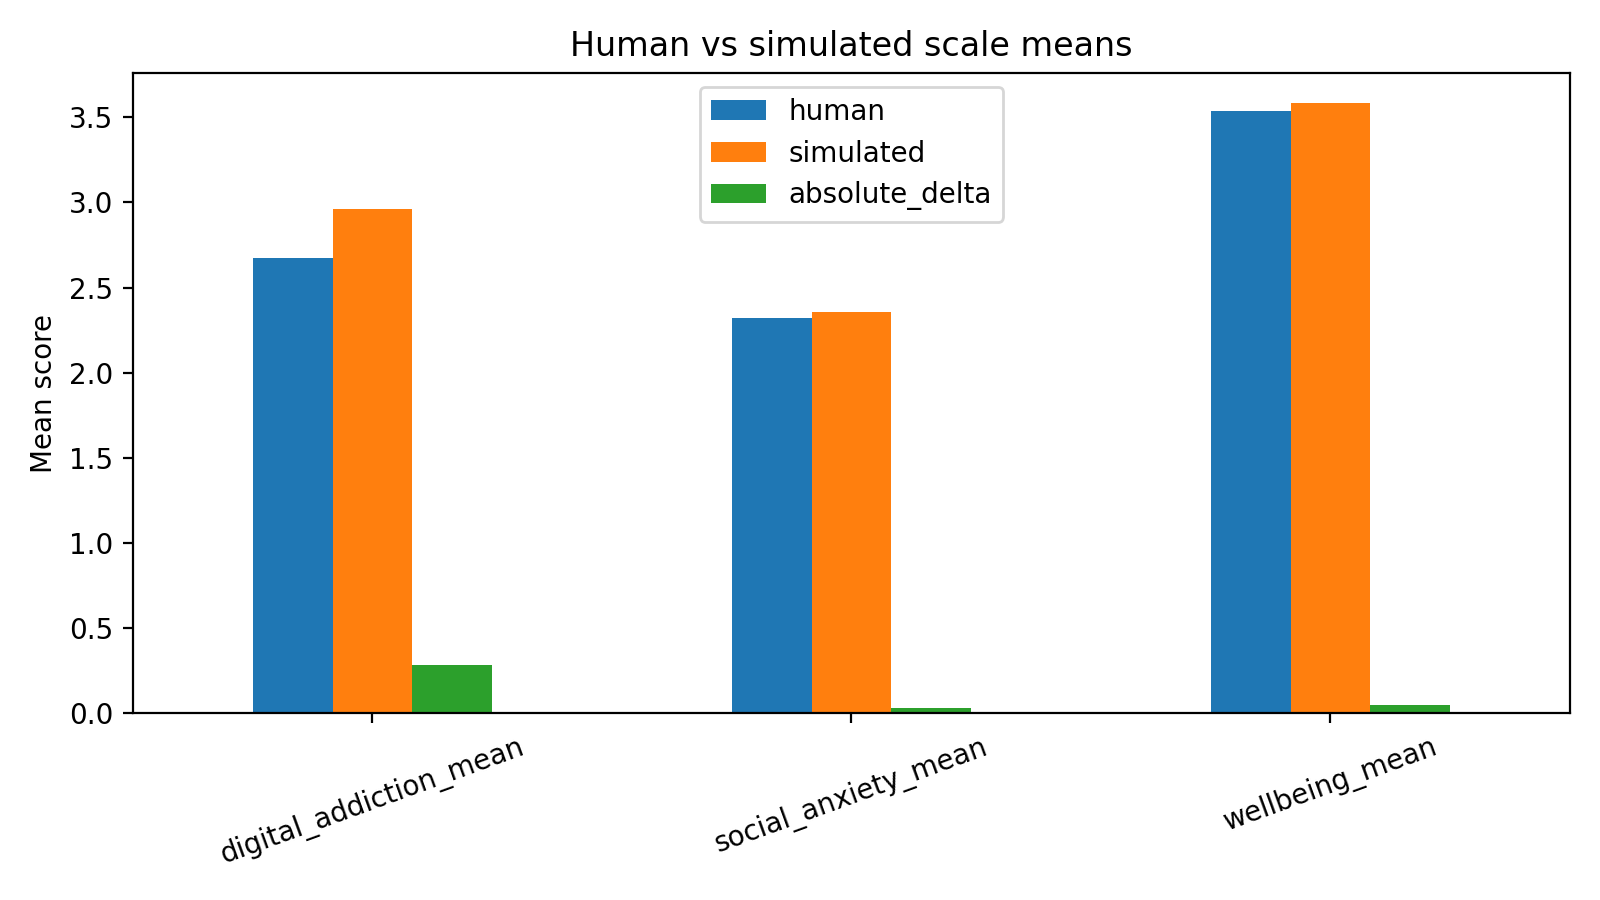

Source data for this figure (header and first rows):
scale, human, simulated, absolute_delta
digital_addiction_mean, 2.676, 2.96, 0.2838
social_anxiety_mean, 2.32, 2.354, 0.03431
wellbeing_mean, 3.535, 3.583, 0.04779
